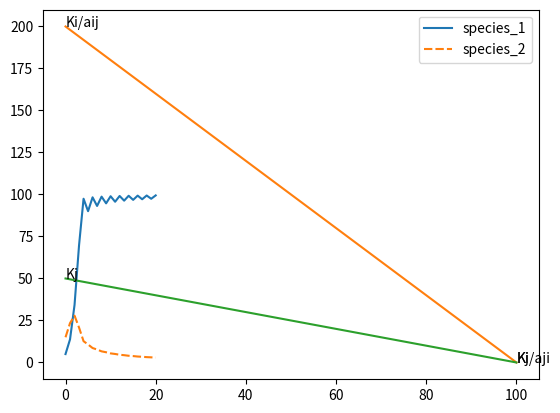

Write the Python code that produced this figure.
import numpy as np
import pandas as pd
import matplotlib.pyplot as plt
import seaborn as sns

class simple_simulation:
    def __init__(self):
        pass

    def run(self, species_parameters:list = [{"name":"species_1", "initial_pop":5, "carrying_capacity":100, "reproductive_rate" : 2},\
                    {"name":"species_2", "initial_pop":15, "carrying_capacity":50, "reproductive_rate" : 1}], \
                species_effects:list = [{"type":"competition", "from_species":"species_1", "on_species":"species_2", "intensity":0.5},\
                    {"type":"competition", "from_species":"species_2", "on_species":"species_1", "intensity":0.5},\
                    {"type":"predation", "from_species":"species_1", "on_species":"species_2", "intensity":0.5}],\
                steps:int = 20):
        
        #dict of species:pop
        population_size = {species["name"]:[species["initial_pop"]] for species in species_parameters}

        #Update population a t+1 iteratively
        for step in range(0, steps):
            self.iterative_run(population_size, species_effects, species_parameters, step)
            
        print(population_size)

        #Plot the data
        pop_data = pd.DataFrame(population_size)
        self.iterative_plot(pop_data) 
        self.general_plot(species_parameters, species_effects)   

    def iterative_run(self, population_size, species_effects, species_parameters, step):
        #Compute population a t+1
        #Use a try Except KeyError instead
        #Updates populations one by one
        for species, population in population_size.items():
            #Get latest population
            current_pop = population[-1]
            #Do not update extinct species
            if current_pop<=0:
                population_size[species].append(0)
                continue

            #Apply competition effects and add to the list of population at each step
            new_pop = self.apply_effects(species, current_pop, population_size, species_effects, species_parameters, step)
            population_size[species].append(new_pop)

            
        return population_size
    
    def apply_effects(self,species,  current_pop, population_size, species_effects, species_parameters, step):
        other_species = []
        #Check how other species influence this one
        relevant_competition = [effect for effect in species_effects if effect['on_species'] == species and effect["type"]=="competition"]
        print(relevant_competition)
        #Computer the effect of competition at time t for each competitor (aij*Nj/Ki)
        carrying_capacity = [data["carrying_capacity"] for data in species_parameters if data["name"] == species][0] #Ki
        reprod = [data["reproductive_rate"] for data in species_parameters if data["name"] == species][0] #r
        competition_effects_list = []
        for effect in relevant_competition:
            species_competitor = effect["from_species"] #aij
            population_competitor = population_size[species_competitor][-1] #Nj
            competition_effects = effect["intensity"]*population_competitor/carrying_capacity
            competition_effects_list.append(competition_effects)

        total_effect = 1-current_pop/carrying_capacity
        for competition_effect in competition_effects_list:
            total_effect = total_effect-competition_effect
            print(total_effect)

        new_pop = current_pop + current_pop*reprod*total_effect

        if new_pop < 0 :
            new_pop = 0
        return new_pop


    def iterative_plot(self, pop_data):
        sns.lineplot(data=pop_data)
        plt.show()

    def general_plot(self, species_parameters, species_effects):
        """
        x-axis represents sepcies 2, y-axis represents species 1
        """
        data_species_1 = species_parameters[0]
        data_species_2 = species_parameters[1]

        #effect of two on one
        try : 
            two_on_one = [comp_effect for comp_effect in species_effects if comp_effect["on_species"]==data_species_1["name"]\
                and comp_effect["from_species"]==data_species_2["name"]\
                and comp_effect["type"]=="competition"][0]["intensity"]
        except IndexError:
            two_on_one = 0

        #effect of one on two
        try : 
            one_on_two = [comp_effect for comp_effect in species_effects if comp_effect["on_species"]==data_species_2["name"]\
                and comp_effect["from_species"]==data_species_1["name"]\
                and comp_effect["type"]=="competition"][0]["intensity"]
        except IndexError:
            one_on_two = 0

        point1 = [0, data_species_1["carrying_capacity"]/two_on_one]
        point2 = [data_species_1["carrying_capacity"], 0]
        x_values = [point1[0], point2[0]]
        y_values = [point1[1], point2[1]]
        plt.plot(x_values, y_values)
        plt.annotate("Ki/aij", point1)
        plt.annotate("Ki", point2)
        
        point3 = [data_species_2["carrying_capacity"]/one_on_two, 0]
        point4 = [0, data_species_2["carrying_capacity"]]
        x_values = [point3[0], point4[0]]
        y_values = [point3[1], point4[1]]
        plt.plot(x_values, y_values)
        plt.annotate("Kj/aji", point3)
        plt.annotate("Kj", point4)
        
        plt.show()

   

if __name__=="__main__":
    sim = simple_simulation()
    sim.run()